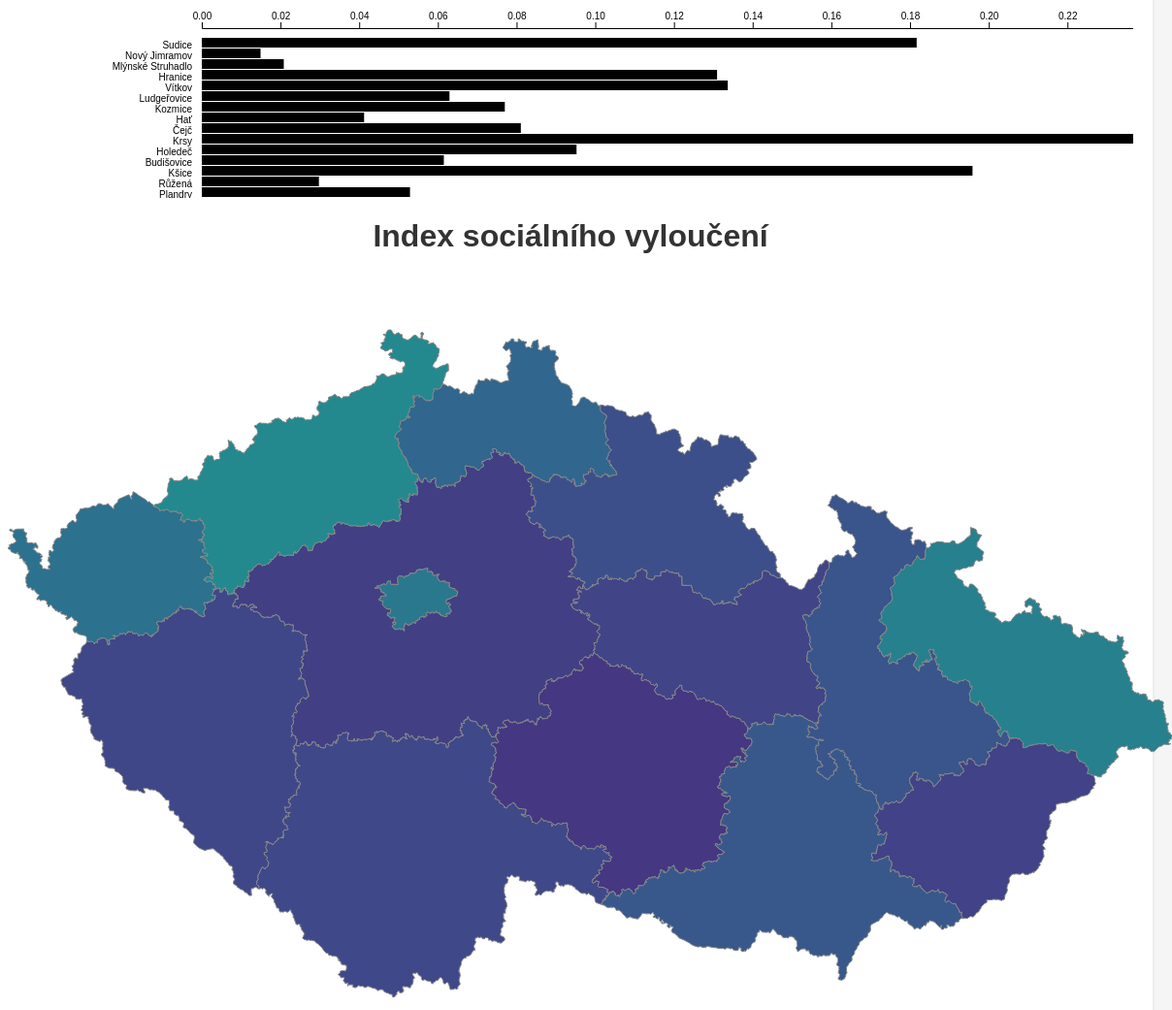
D3 v7 page, settled after 480 driven frames (8 s of simulated time); the page loaded 2 data file(s).



        const width = 1200;
        const height = 200;
        const axis_start = 200;

        let svg = d3.select("#chart")
            .attr("width", width)
            .attr("height", height);

        let mydata = [10, 20, 30, 40]

        d3.csv("exekuce_podle_obci.csv")
            .then(function (data) {

                let data_max = d3.max(data, d => d.procento_obyvatel_v_exekuci)

                svg.selectAll('rect')
                    .data(data)
                    .join('rect')
                    .attr('height', 10)
                    .attr('width', function (d) {
                        return (width - axis_start) * (d.procento_obyvatel_v_exekuci / data_max);
                    })
                    .attr('x', axis_start)
                    .attr('y', function (d, i) {return 35 + i * 11;})
                    .on('mouseenter', function (e, d) {

                        d3.select(this).style('fill', 'orange');
                        d3.select("#chart-label")
                            .append("p")
                            .text(d.obec)

                        d3.select("#chart-label")
                            .append("p")
                            .text(String(Math.round(1000 * d.procento_obyvatel_v_exekuci) / 10) + " %")
                    })
                    .on('mouseleave', function (e, d) {
                        d3.select(this).style('fill', 'black');

                        d3.select("#chart-label")
                            .selectAll("p")
                            .remove()
                    })

                svg.selectAll('text')
                    .data(data)
                    .join('text')
                    .attr('x', axis_start - 10)
                    .attr('y', function (d, i) {return 35 + (i + 1) * 11;})
                    .attr('text-anchor', 'end')
                    .attr('font-size', 10)
                    .text(d => d.obec)

                svg.append('g')
                    .attr("transform", "translate(" + axis_start + ", 25)")

                    .call(d3.axisTop(
                        d3.scaleLinear()
                            .domain([0, data_max])
                            .range([0, width - axis_start])
                    ))

            });

        d3.json("kraje_irop.geojson")
            .then(function (data) {
                var svg = d3.select("#map")
                    .attr("width", 1200)
                    .attr("height", 800);

                var projection = d3.geoMercator().fitSize([1200, 800], data);
                var path_generator = d3.geoPath().projection(projection);

                let sequentialScale = d3.scaleSequential()
                    .domain([0, 30])
                    .interpolator(d3.interpolateViridis)

                svg.selectAll("path")
                    .data(data.features)
                    .join("path")
                    .attr("d", path_generator)
                    .style("fill", (d) => sequentialScale(d.properties.vylouceni))
                    .style("stroke", "#888")
                    .style("stroke-width", 1)
                    .on('mouseenter', function (e, d) {
                        d3.select(this)
                            .style("stroke", "#aaa")
                            .raise();

                        let centroid = path_generator.centroid(d)
                        svg.append("text")
                            .attr("id", "selector-dot")
                            .attr("x", centroid[0])
                            .attr("y", centroid[1])
                            .text(d.properties.NAZEV + ":" + String(Math.round(10 * d.properties.vylouceni) / 10) + "/30")
                            .style("text-anchor", "middle")
                            .style("font-weight", "bold")
                            .raise()
                    })
                    .on('mouseleave', function (e, d) {
                        d3.select(this)
                            .style("stroke", "#888")
                            .selectAll("text")
                            .remove()

                        d3.select("#selector-dot")
                            .remove()
                    });



            });






    

### data: kraje_irop.geojson
{
 "type": "FeatureCollection",
 "name": "kraje_irop",
 "crs": {
  "type": "name",
  "properties": {
   "name": "urn:ogc:def:crs:OGC:1.3:CRS84"
  }
 },
 "features": [
  {
   "type": "Feature",
   "properties": {
    "KOD": "19",
    "NAZEV": "Hlavní město Praha",
    "REGS_KOD": "19",
    "NUTS3_KOD": "CZ010",
    "kraj_nazev": "Hlavní město Praha",
    "pocet_obyvatel": 1166085.0,
    "vylouceni": 12.0,
    "n_socialni bydleni": 0.0,
    "n_kompletni socialni infrastruktura": 0.0,
    "n_socialni sluzby": 14.0,
    "n_deinstitucionalizace": 0.0,
    "n_komunitni centra": 0.0,
    "total_charged_socialni bydleni": 0.0,
    "total_charged_kompletni socialni infrast…": 0.0,
    "total_charged_socialni sluzby": 40276041.0,
    "total_charged_deinstitucionalizace": 0.0,
    "total_charged_komunitni centra": 0.0
   },
   "geometry": {
    "type": "MultiPolygon",
    "coordinates": "[... 1 items]"
   }
  },
  {
   "type": "Feature",
   "properties": {
    "KOD": "27",
    "NAZEV": "Středočeský kraj",
    "REGS_KOD": "27",
    "NUTS3_KOD": "CZ020",
    "kraj_nazev": "Středočeský kraj",
    "pocet_obyvatel": 1199677.0,
    "vylouceni": 5.567,
    "n_socialni bydleni": 38.0,
    "n_kompletni socialni infrastruktura": 69.0,
    "n_socialni sluzby": 64.0,
    "n_deinstitucionalizace": 0.0,
    "n_komunitni centra": 8.0,
    "total_charged_socialni bydleni": 280605458.0,
    "total_charged_kompletni socialni infrast…": 335670399.0,
    "total_charged_socialni sluzby": 491825766.0,
    "total_charged_deinstitucionalizace": 0.0,
    "total_charged_komunitni centra": 95779613.0
   },
   "geometry": {
    "type": "MultiPolygon",
    "coordinates": "[... 1 items]"
   }
  },
  {
   "type": "Feature",
   "properties": {
    "KOD": "35",
    "NAZEV": "Jihočeský kraj",
    "REGS_KOD": "35",
    "NUTS3_KOD": "CZ031",
    "kraj_nazev": "Jihočeský kraj",
    "pocet_obyvatel": 551740.0,
    "vylouceni": 6.46,
    "n_socialni bydleni": 11.0,
    "n_kompletni socialni infrastruktura": 47.0,
    "n_socialni sluzby": 31.0,
    "n_deinstitucionalizace": 0.0,
    "n_komunitni centra": 6.0,
    "total_charged_socialni bydleni": 93938307.0,
    "total_charged_kompletni socialni infrast…": 91252989.0,
    "total_charged_socialni sluzby": 184117873.0,
    "total_charged_deinstitucionalizace": 0.0,
    "total_charged_komunitni centra": 84669728.0
   },
   "geometry": {
    "type": "MultiPolygon",
    "coordinates": "[... 1 items]"
   }
  },
  {
   "type": "Feature",
   "properties": {
    "KOD": "43",
    "NAZEV": "Plzeňský kraj",
    "REGS_KOD": "35",
    "NUTS3_KOD": "CZ032",
    "kraj_nazev": "Plzeňský kraj",
    "pocet_obyvatel": 519348.0,
    "vylouceni": 6.421,
    "n_socialni bydleni": 11.0,
    "n_kompletni socialni infrastruktura": 38.0,
    "n_socialni sluzby": 14.0,
    "n_deinstitucionalizace": 1.0,
    "n_komunitni centra": 2.0,
    "total_charged_socialni bydleni": 81068065.0,
    "total_charged_kompletni socialni infrast…": 234279590.0,
    "total_charged_socialni sluzby": 128213394.0,
    "total_charged_deinstitucionalizace": 78206534.0,
    "total_charged_komunitni centra": 24100035.0
   },
   "geometry": {
    "type": "MultiPolygon",
    "coordinates": "[... 1 items]"
   }
  },
  {
   "type": "Feature",
   "properties": {
    "KOD": "51",
    "NAZEV": "Karlovarský kraj",
    "REGS_KOD": "43",
    "NUTS3_KOD": "CZ041",
    "kraj_nazev": "Karlovarský kraj",
    "pocet_obyvatel": 251684.0,
    "vylouceni": 11.25,
    "n_socialni bydleni": 4.0,
    "n_kompletni socialni infrastruktura": 22.0,
    "n_socialni sluzby": 8.0,
    "n_deinstitucionalizace": 3.0,
    "n_komunitni centra": 3.0,
    "total_charged_socialni bydleni": 27862461.0,
    "total_charged_kompletni socialni infrast…": 72581883.0,
    "total_charged_socialni sluzby": 32273457.0,
    "total_charged_deinstitucionalizace": 49018679.0,
    "total_charged_komunitni centra": 48236467.0
   },
   "geometry": {
    "type": "MultiPolygon",
    "coordinates": "[... 1 items]"
   }
  },
  {
   "type": "Feature",
   "properties": {
    "KOD": "60",
    "NAZEV": "Ústecký kraj",
    "REGS_KOD": "43",
    "NUTS3_KOD": "CZ042",
    "kraj_nazev": "Ústecký kraj",
    "pocet_obyvatel": 685520.0,
    "vylouceni": 14.15,
    "n_socialni bydleni": 38.0,
    "n_kompletni socialni infrastruktura": 32.0,
    "n_socialni sluzby": 62.0,
    "n_deinstitucionalizace": 2.0,
    "n_komunitni centra": 6.0,
    "total_charged_socialni bydleni": 285703773.0,
    "total_charged_kompletni socialni infrast…": 172304730.0,
    "total_charged_socialni sluzby": 394015656.0,
    "total_charged_deinstitucionalizace": 135555681.0,
    "total_charged_komunitni centra": 96786316.0
   },
   "geometry": {
    "type": "MultiPolygon",
    "coordinates": "[... 1 items]"
   }
  },
  {
   "type": "Feature",
   "properties": {
    "KOD": "78",
    "NAZEV": "Liberecký kraj",
    "REGS_KOD": "51",
    "NUTS3_KOD": "CZ051",
    "kraj_nazev": "Liberecký kraj",
    "pocet_obyvatel": 379168.0,
    "vylouceni": 9.774,
    "n_socialni bydleni": 12.0,
    "n_kompletni socialni infrastruktura": 23.0,
    "n_socialni sluzby": 27.0,
    "n_deinstitucionalizace": 2.0,
    "n_komunitni centra": 1.0,
    "total_charged_socialni bydleni": 135373759.0,
    "total_charged_kompletni socialni infrast…": 571710786.0,
    "total_charged_socialni sluzby": 260854929.0,
    "total_charged_deinstitucionalizace": 88968478.0,
    "total_charged_komunitni centra": 20000000.0
   },
   "geometry": {
    "type": "MultiPolygon",
    "coordinates": "[... 1 items]"
   }
  },
  {
   "type": "Feature",
   "properties": {
    "KOD": "86",
    "NAZEV": "Královéhradecký kraj",
    "REGS_KOD": "51",
    "NUTS3_KOD": "CZ052",
    "kraj_nazev": "Královéhradecký kraj",
    "pocet_obyvatel": 471002.0,
    "vylouceni": 7.155,
    "n_socialni bydleni": 15.0,
    "n_kompletni socialni infrastruktura": 51.0,
    "n_socialni sluzby": 37.0,
    "n_deinstitucionalizace": 3.0,
    "n_komunitni centra": 4.0,
    "total_charged_socialni bydleni": 149675666.0,
    "total_charged_kompletni socialni infrast…": 55129305.0,
    "total_charged_socialni sluzby": 327789619.0,
… [head cut at 6 KiB]
### data: exekuce_podle_obci.csv
obec, obec_kod, okres, kraj, pocet_obyvatel, pocet_povinnych, procento_obyvatel_v_exekuci, pocet_aktivnich_exekuci, prumerny_pocet_exekuci_na_povinneho, orp_kod, orp_nazev
Sudice, 510378, Opava, #ODKAZ!, 666, 121, 0.1817, 219, 1.81, 8113, Kravaře
Nový Jimramov, 596264, Žďár Nad Sázavou, Vysočina, 67, 1, 0.01493, 0, 0, 6108, Nové Město na Moravě
Mlýnské Struhadlo, 542059, Klatovy, Plzeňský kraj, 48, 1, 0.02083, 0, 0, 3205, Klatovy
Hranice, 513750, Přerov, Olomoucký kraj, 18984, 2486, 0.131, 6035, 2.428, 7101, Hranice
Vítkov, 511021, Opava, #ODKAZ!, 6127, 819, 0.1337, 2024, 2.471, 8122, Vítkov
Ludgeřovice, 507971, Opava, #ODKAZ!, 4702, 296, 0.06295, 540, 1.824, 8109, Hlučín
Kozmice, 547182, Opava, #ODKAZ!, 1818, 140, 0.07701, 391, 2.793, 8109, Hlučín
Hať, 568210, Opava, #ODKAZ!, 2570, 106, 0.04125, 177, 1.67, 8109, Hlučín
Čejč, 586099, Hodonín, Jihomoravský kraj, 1258, 102, 0.08108, 302, 2.961, 6206, Hodonín
Krsy, 559091, Plzeň-Sever, Plzeňský kraj, 219, 54, 0.2466, 184, 3.407, 3208, Nýřany
Holedeč, 566187, Louny, Ústecký kraj, 546, 52, 0.09524, 114, 2.192, 4216, Žatec
Budišovice, 568261, Opava, #ODKAZ!, 634, 39, 0.06151, 93, 2.385, 8117, Opava
Kšice, 560979, Tachov, Plzeňský kraj, 194, 38, 0.1959, 91, 2.395, 3213, Stříbro
Růžená, 587818, Jihlava, Vysočina, 336, 10, 0.02976, 13, 1.3, 6105, Jihlava
Plandry, 587702, Jihlava, Vysočina, 189, 10, 0.05291, 19, 1.9, 6105, Jihlava
Milíčov, 587524, Jihlava, Vysočina, 130, 4, 0.03077, 16, 4, 6105, Jihlava